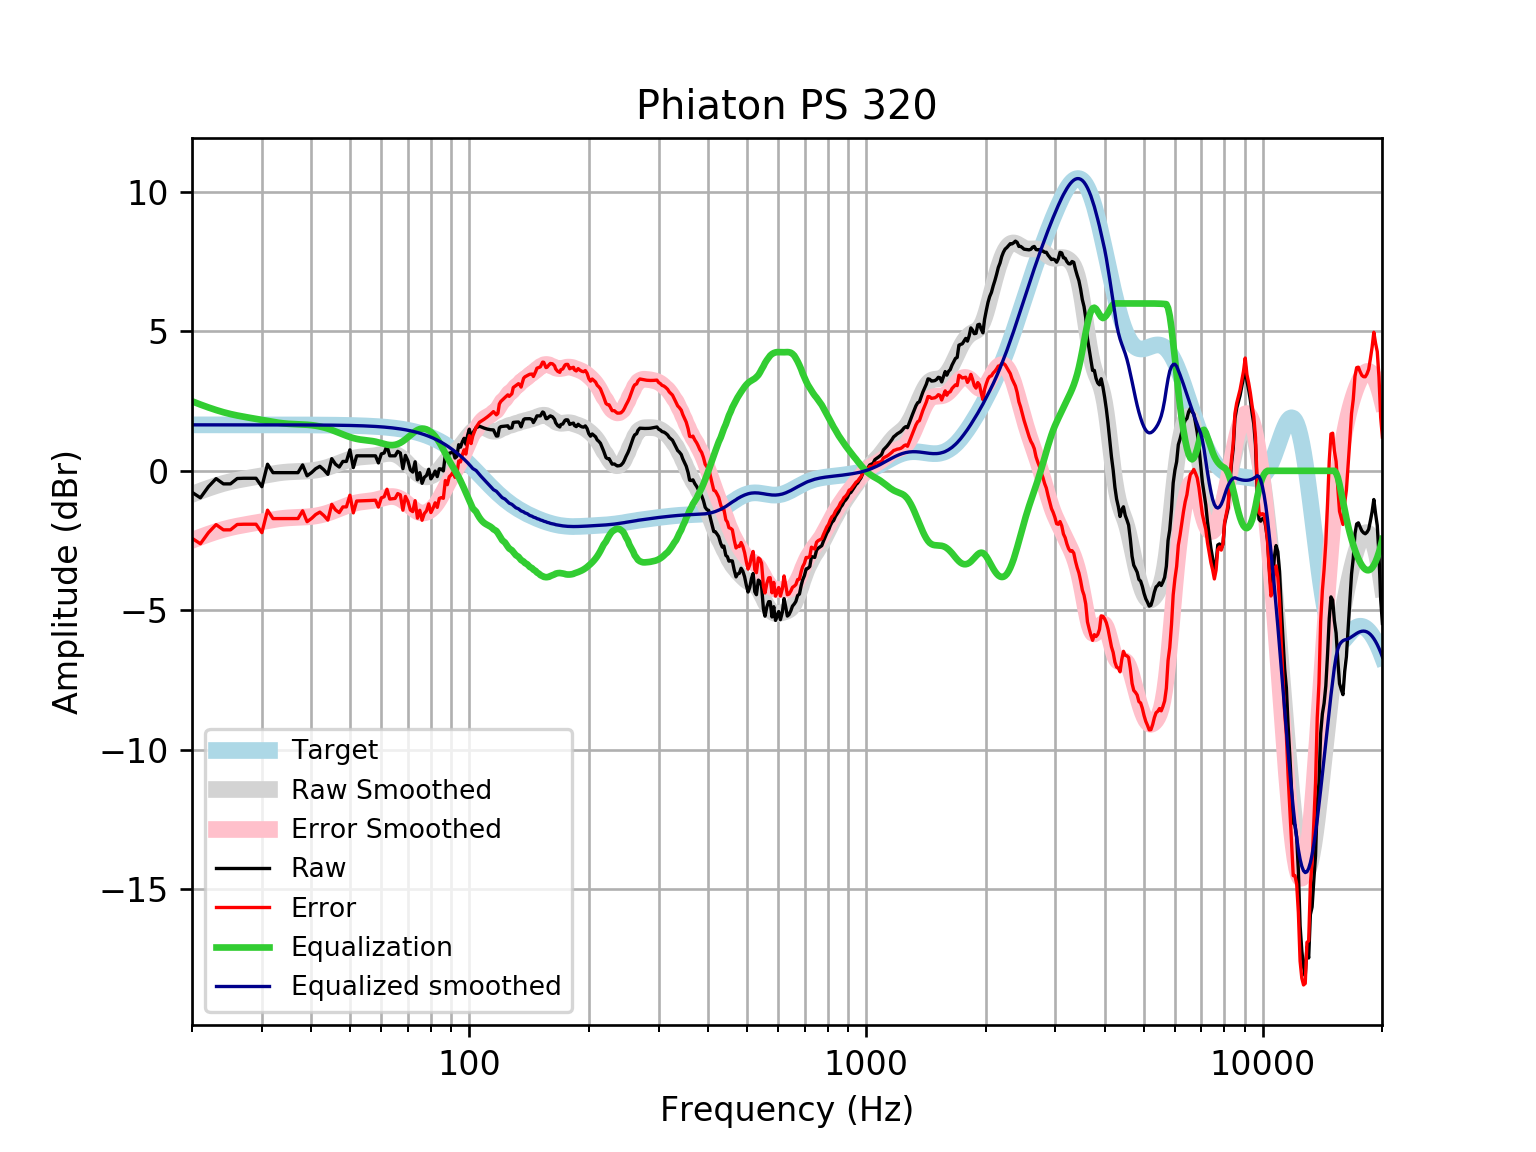

The data file committed next to this chart (first rows):
frequency, raw, error, smoothed, error_smoothed, equalization, equalized_raw, equalized_smoothed, target
20, -0.7696, -2.417, -0.8444, -2.492, 2.492, 1.723, 1.648, 1.648
21, -0.9667, -2.614, -0.7277, -2.376, 2.376, 1.409, 1.648, 1.648
22, -0.5685, -2.216, -0.6234, -2.271, 2.271, 1.703, 1.648, 1.648
23, -0.2794, -1.927, -0.5315, -2.179, 2.179, 1.9, 1.648, 1.648
24, -0.4679, -2.116, -0.452, -2.1, 2.1, 1.632, 1.648, 1.648
25, -0.4679, -2.116, -0.3878, -2.035, 2.035, 1.568, 1.648, 1.648
26, -0.2751, -1.923, -0.335, -1.983, 1.983, 1.708, 1.648, 1.648
27, -0.2668, -1.914, -0.2906, -1.938, 1.938, 1.671, 1.648, 1.648
28, -0.2668, -1.914, -0.251, -1.898, 1.898, 1.632, 1.647, 1.647
29, -0.2668, -1.914, -0.213, -1.86, 1.86, 1.594, 1.647, 1.647
30, -0.5685, -2.216, -0.1756, -1.823, 1.823, 1.254, 1.647, 1.647
31, 0.2361, -1.411, -0.1393, -1.786, 1.786, 2.022, 1.647, 1.647
32, -0.0656, -1.712, -0.1058, -1.753, 1.753, 1.687, 1.647, 1.647
33, -0.0656, -1.712, -0.07712, -1.724, 1.724, 1.658, 1.647, 1.647
34, -0.0656, -1.712, -0.05479, -1.701, 1.701, 1.635, 1.646, 1.646
35, -0.0656, -1.711, -0.03909, -1.685, 1.685, 1.619, 1.646, 1.646
36, -0.0656, -1.711, -0.02891, -1.674, 1.674, 1.609, 1.645, 1.645
37, -0.0656, -1.711, -0.02207, -1.667, 1.667, 1.601, 1.645, 1.645
38, 0.2122, -1.432, -0.01576, -1.66, 1.66, 1.872, 1.644, 1.644
39, -0.1791, -1.823, -0.007173, -1.651, 1.651, 1.472, 1.644, 1.644
40, -0.0656, -1.709, 0.006092, -1.637, 1.637, 1.571, 1.643, 1.643
41, 0.07629, -1.566, 0.02571, -1.616, 1.616, 1.693, 1.642, 1.642
42, 0.1617, -1.479, 0.05255, -1.589, 1.589, 1.75, 1.641, 1.641
43, 0.03497, -1.605, 0.08668, -1.553, 1.553, 1.588, 1.64, 1.64
44, -0.1265, -1.765, 0.1275, -1.511, 1.511, 1.385, 1.639, 1.639
45, 0.4352, -1.202, 0.1737, -1.463, 1.463, 1.899, 1.637, 1.637
46, 0.2348, -1.401, 0.2235, -1.412, 1.412, 1.647, 1.635, 1.635
47, 0.1357, -1.498, 0.2749, -1.359, 1.359, 1.494, 1.634, 1.633
48, 0.3367, -1.295, 0.3255, -1.306, 1.306, 1.643, 1.631, 1.631
49, 0.3367, -1.292, 0.3727, -1.256, 1.256, 1.593, 1.629, 1.629
50, 0.7518, -0.8744, 0.4145, -1.212, 1.212, 1.964, 1.626, 1.626
51, 0.1154, -1.508, 0.449, -1.174, 1.174, 1.29, 1.623, 1.623
52, 0.5378, -1.082, 0.4753, -1.144, 1.144, 1.682, 1.62, 1.62
53, 0.5378, -1.078, 0.4938, -1.122, 1.122, 1.66, 1.616, 1.616
54, 0.5378, -1.074, 0.5058, -1.106, 1.106, 1.644, 1.612, 1.612
55, 0.5378, -1.069, 0.5139, -1.093, 1.093, 1.631, 1.607, 1.607
56, 0.5378, -1.064, 0.5214, -1.081, 1.081, 1.619, 1.602, 1.602
57, 0.5378, -1.059, 0.5311, -1.065, 1.065, 1.603, 1.596, 1.596
58, 0.5378, -1.052, 0.5449, -1.045, 1.045, 1.583, 1.59, 1.59
59, 0.2833, -1.3, 0.5632, -1.02, 1.02, 1.304, 1.583, 1.583
60, 0.6055, -0.9704, 0.5842, -0.9918, 0.9918, 1.597, 1.576, 1.576
61, 0.6403, -0.9274, 0.6044, -0.9633, 0.9633, 1.604, 1.568, 1.568
62, 0.8984, -0.6604, 0.6196, -0.9392, 0.9392, 1.838, 1.559, 1.559
63, 0.5378, -1.011, 0.6252, -0.9239, 0.9239, 1.462, 1.549, 1.549
64, 0.5378, -1.001, 0.6175, -0.921, 0.921, 1.459, 1.538, 1.538
65, 0.5378, -0.9891, 0.594, -0.933, 0.933, 1.471, 1.527, 1.527
66, 0.6983, -0.8162, 0.5539, -0.9606, 0.9606, 1.659, 1.514, 1.514
67, 0.6388, -0.8621, 0.4976, -1.003, 1.003, 1.642, 1.501, 1.501
68, 0.0752, -1.411, 0.4269, -1.059, 1.059, 1.135, 1.486, 1.486
69, 0.5531, -0.9176, 0.3444, -1.126, 1.126, 1.679, 1.471, 1.471
70, 0.3641, -1.09, 0.2539, -1.2, 1.2, 1.564, 1.454, 1.454
71, 0.03063, -1.405, 0.1599, -1.276, 1.276, 1.306, 1.436, 1.436
72, -0.04453, -1.461, 0.06764, -1.348, 1.348, 1.304, 1.416, 1.416
73, 0.3247, -1.071, -0.01747, -1.413, 1.413, 1.737, 1.395, 1.395
74, -0.3229, -1.696, -0.09052, -1.463, 1.463, 1.141, 1.373, 1.373
75, -0.06557, -1.415, -0.1479, -1.497, 1.497, 1.432, 1.349, 1.349
76, -0.4477, -1.772, -0.1878, -1.512, 1.512, 1.064, 1.324, 1.324
77, -0.2337, -1.531, -0.2102, -1.507, 1.507, 1.274, 1.297, 1.297
78, -0.1662, -1.435, -0.2163, -1.485, 1.485, 1.319, 1.269, 1.269
79, 0.05433, -1.185, -0.2078, -1.447, 1.447, 1.501, 1.239, 1.239
... 553 more rows
